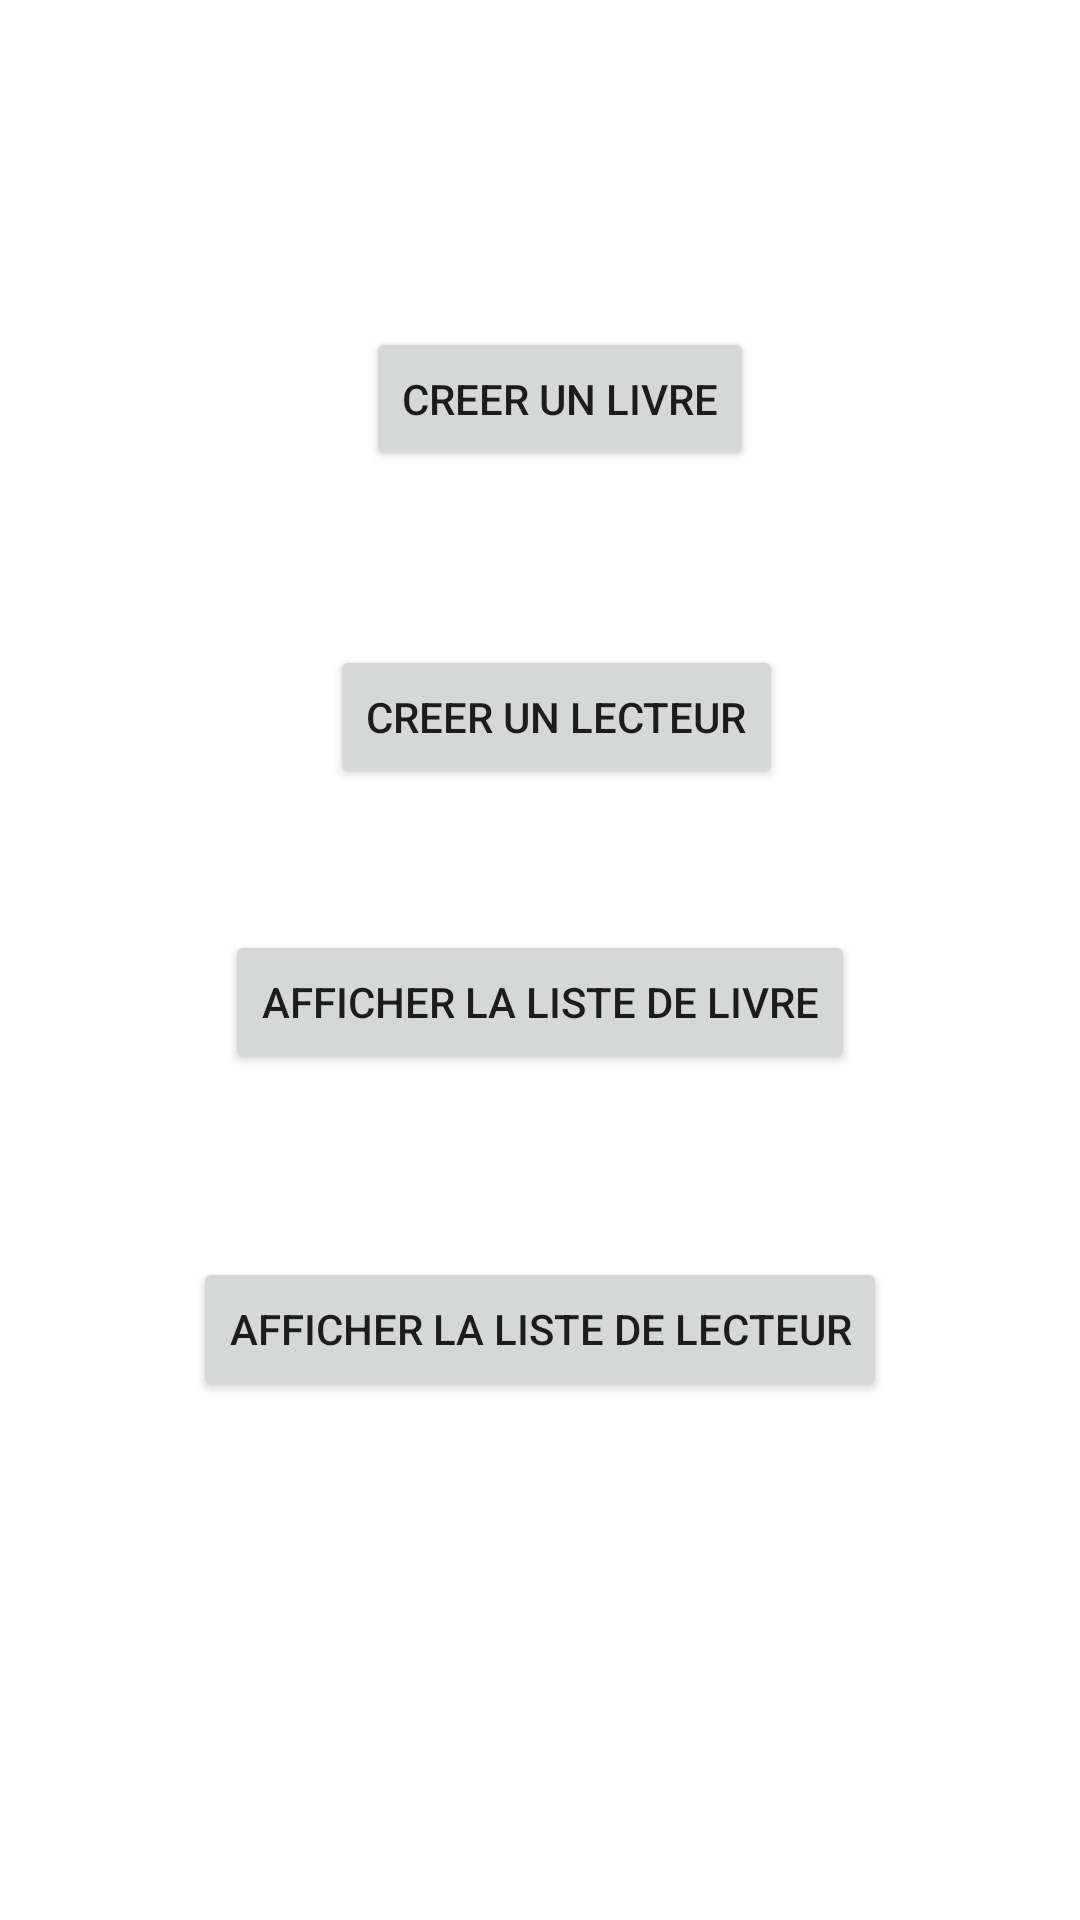

Here is an Android app screen rendered from its layout file. Give the layout XML and the strings, colors and styles it references.
<!-- AndroidManifest.xml: application theme Theme.ProjetApplication2022 -->
<!-- res/layout/activity_main.xml -->
<?xml version="1.0" encoding="utf-8"?>
<androidx.constraintlayout.widget.ConstraintLayout xmlns:android="http://schemas.android.com/apk/res/android"
    xmlns:app="http://schemas.android.com/apk/res-auto"
    xmlns:tools="http://schemas.android.com/tools"
    android:layout_width="match_parent"
    android:layout_height="match_parent"
    tools:context=".MainActivity">

    <Button
        android:id="@+id/id_btn_createBook"
        android:layout_width="wrap_content"
        android:layout_height="wrap_content"
        android:layout_marginStart="12dp"
        android:layout_marginBottom="58dp"
        android:onClick="onClickCreateBook"
        android:text="@string/btn_createBook"
        app:layout_constraintBottom_toTopOf="@+id/id_btn_createReader"
        app:layout_constraintStart_toStartOf="@+id/id_btn_createReader" />

    <Button
        android:id="@+id/id_btn_createReader"
        android:layout_width="wrap_content"
        android:layout_height="wrap_content"
        android:layout_marginStart="35dp"
        android:layout_marginBottom="47dp"
        android:onClick="onClickCreateReader"
        android:text="@string/btn_createReader"
        app:layout_constraintBottom_toTopOf="@+id/id_btn_listBook"
        app:layout_constraintStart_toStartOf="@+id/id_btn_listBook" />

    <Button
        android:id="@+id/id_btn_listBook"
        android:layout_width="wrap_content"
        android:layout_height="wrap_content"
        android:layout_marginTop="310dp"
        android:text="@string/btn_listBook"
        app:layout_constraintEnd_toEndOf="parent"
        app:layout_constraintStart_toStartOf="parent"
        app:layout_constraintTop_toTopOf="parent" />

    <Button
        android:id="@+id/id_btn_listReader"
        android:layout_width="wrap_content"
        android:layout_height="wrap_content"
        android:layout_marginTop="61dp"
        android:text="@string/btn_listReader"
        app:layout_constraintEnd_toEndOf="parent"
        app:layout_constraintStart_toStartOf="parent"
        app:layout_constraintTop_toBottomOf="@+id/id_btn_listBook" />
</androidx.constraintlayout.widget.ConstraintLayout>
<!-- resources referenced by this layout -->
<resources>
  <string name="btn_createBook">Creer un livre</string>
  <string name="btn_createReader">Creer un lecteur</string>
  <string name="btn_listBook">Afficher la liste de livre</string>
  <string name="btn_listReader">Afficher la liste de lecteur</string>
  <style name="Theme.ProjetApplication2022" parent="Theme.MaterialComponents.DayNight.DarkActionBar">
          
          <item name="colorPrimary">@color/purple_500</item>
          <item name="colorPrimaryVariant">@color/purple_700</item>
          <item name="colorOnPrimary">@color/white</item>
          
          <item name="colorSecondary">@color/teal_200</item>
          <item name="colorSecondaryVariant">@color/teal_700</item>
          <item name="colorOnSecondary">@color/black</item>
          
          <item name="android:statusBarColor" tools:targetApi="l">?attr/colorPrimaryVariant</item>
          
      </style>
  <!-- not gathered from this repository: default colours our renderer supplied (Android Studio template values) -->
  <color name="purple_500">#FF6200EE</color>
  <color name="purple_700">#FF3700B3</color>
  <color name="teal_200">#FF03DAC5</color>
  <color name="teal_700">#FF018786</color>
  <color name="black">#FF000000</color>
  <color name="white">#FFFFFFFF</color>
</resources>
